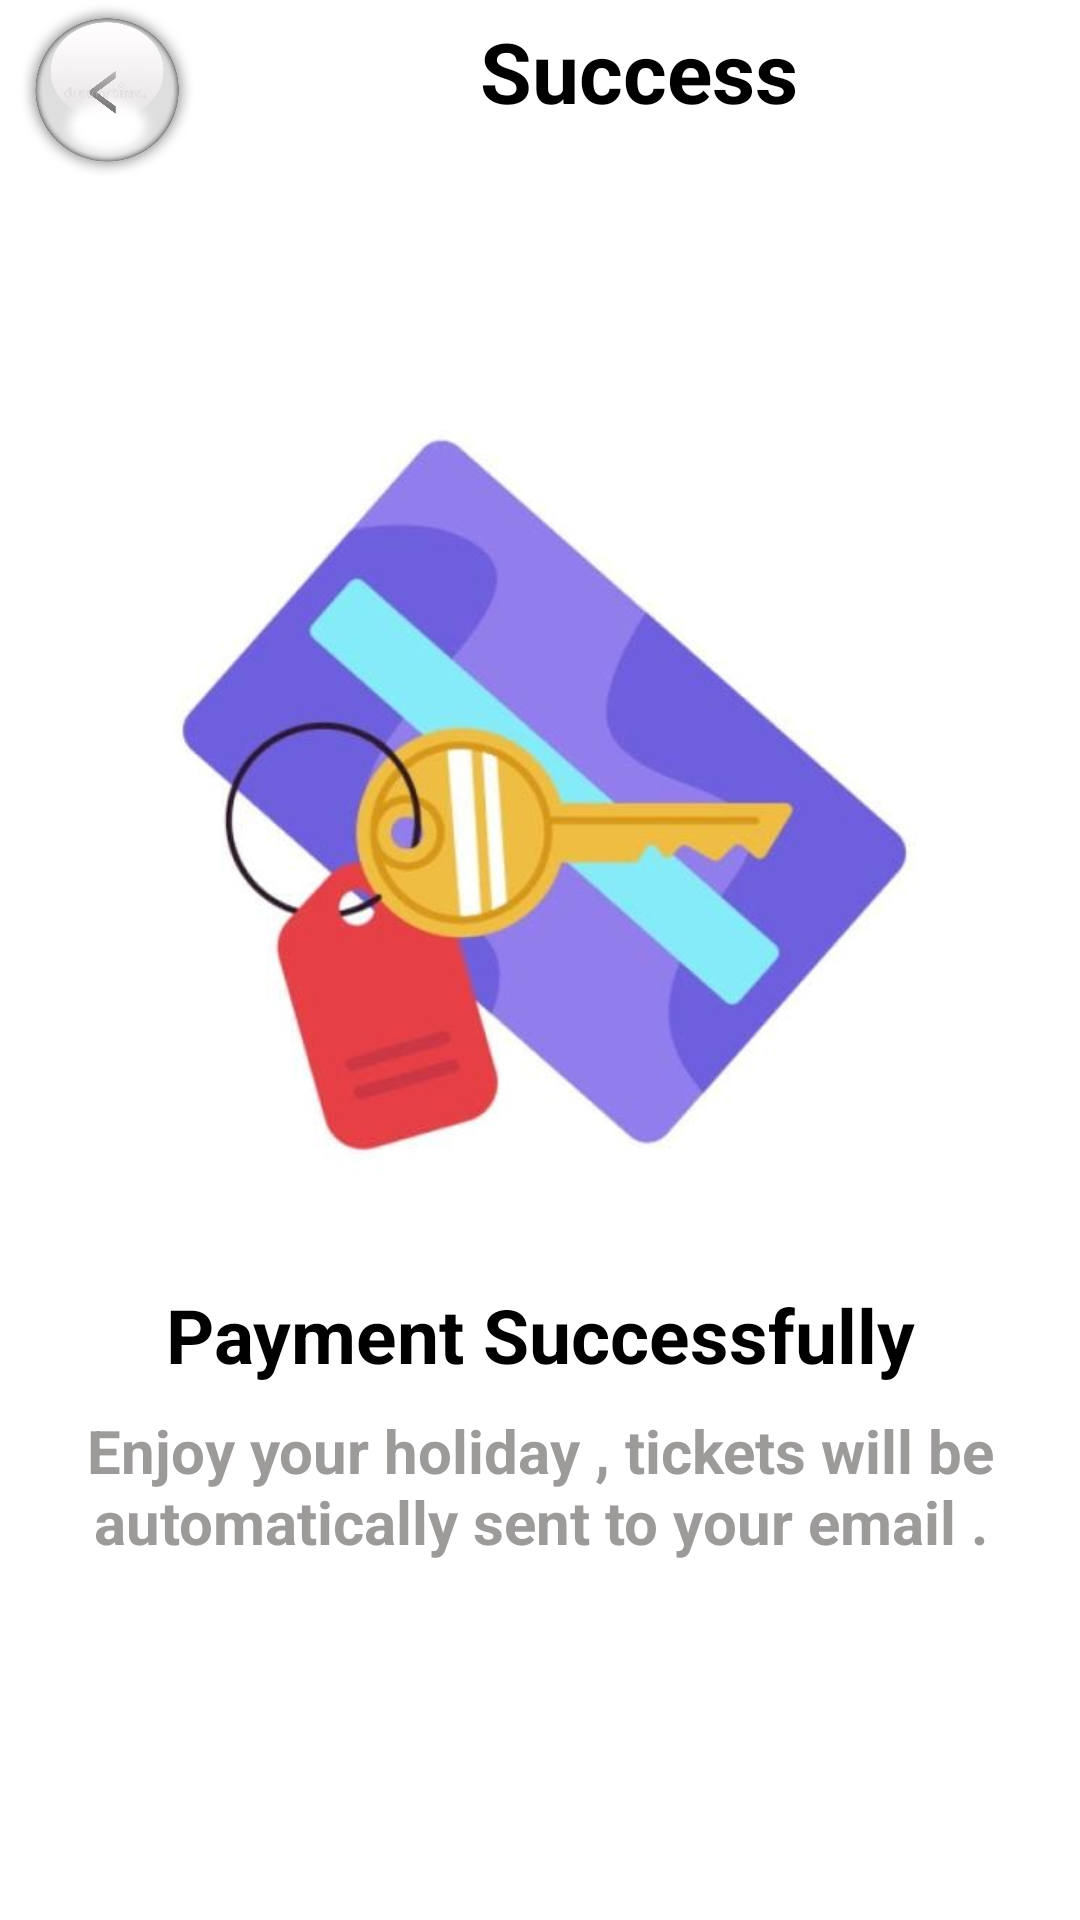

Write the Android layout XML for this screen, with the resource values it uses.
<!-- AndroidManifest.xml: application theme Theme.Myhotel -->
<!-- res/layout/activity_successpay.xml -->
<?xml version="1.0" encoding="utf-8"?>
<androidx.constraintlayout.widget.ConstraintLayout xmlns:android="http://schemas.android.com/apk/res/android"
    xmlns:app="http://schemas.android.com/apk/res-auto"
    xmlns:tools="http://schemas.android.com/tools"
    android:id="@+id/main"
    android:layout_width="match_parent"
    android:layout_height="match_parent"
    tools:context=".successpay">
    <LinearLayout
        android:layout_width="match_parent"
        android:layout_height="match_parent"
        android:background="@color/white"
        android:orientation="vertical"
        >
        <LinearLayout
            android:layout_width="match_parent"
            android:layout_height="60dp"
            android:orientation="horizontal"
            >

            <ImageButton
                android:layout_width="70dp"
                android:layout_height="60dp"
                android:scaleType="centerCrop"
                android:backgroundTint="@color/white"
                android:src="@drawable/back1" />
            <TextView
                android:layout_width="match_parent"
                android:layout_height="60dp"
                android:text="Success"
                android:textSize="28sp"
                android:textStyle="bold"
                android:layout_marginLeft="90dp"
                android:layout_marginTop="5dp"
                />

        </LinearLayout>
        <ImageView
            android:layout_width="match_parent"
            android:layout_height="300dp"
            android:layout_marginTop="60dp"
            android:src="@drawable/payment"
            />
        <TextView
            android:layout_width="match_parent"
            android:layout_height="50dp"
            android:text="Payment Successfully"
            android:textStyle="bold"
            android:textSize="25sp"
            android:gravity="center"/>

        <TextView
            android:layout_width="match_parent"
            android:layout_height="100dp"
            android:text="Enjoy your holiday , tickets will be automatically sent to your email ."
            android:textColor="#D1878484"
            android:textSize="20sp"
            android:textStyle="bold"
            android:gravity="center_horizontal"/>
        <Button
            android:id="@+id/backhome"
            android:layout_width="320dp"
            android:layout_height="55dp"
            android:text="Back Home "
            android:textSize="20sp"
            android:layout_marginTop="90dp"
            android:layout_marginLeft="15dp"
            />

    </LinearLayout>


</androidx.constraintlayout.widget.ConstraintLayout>
<!-- resources referenced by this layout -->
<resources>
  <!-- drawable back1: jpg bitmap (drawable, 21906 bytes) -->
  <!-- drawable payment: jpg bitmap (drawable, 18563 bytes) -->
  <!-- not gathered from this repository: default colours our renderer supplied (Android Studio template values) -->
  <color name="white">#FFFFFFFF</color>
</resources>
